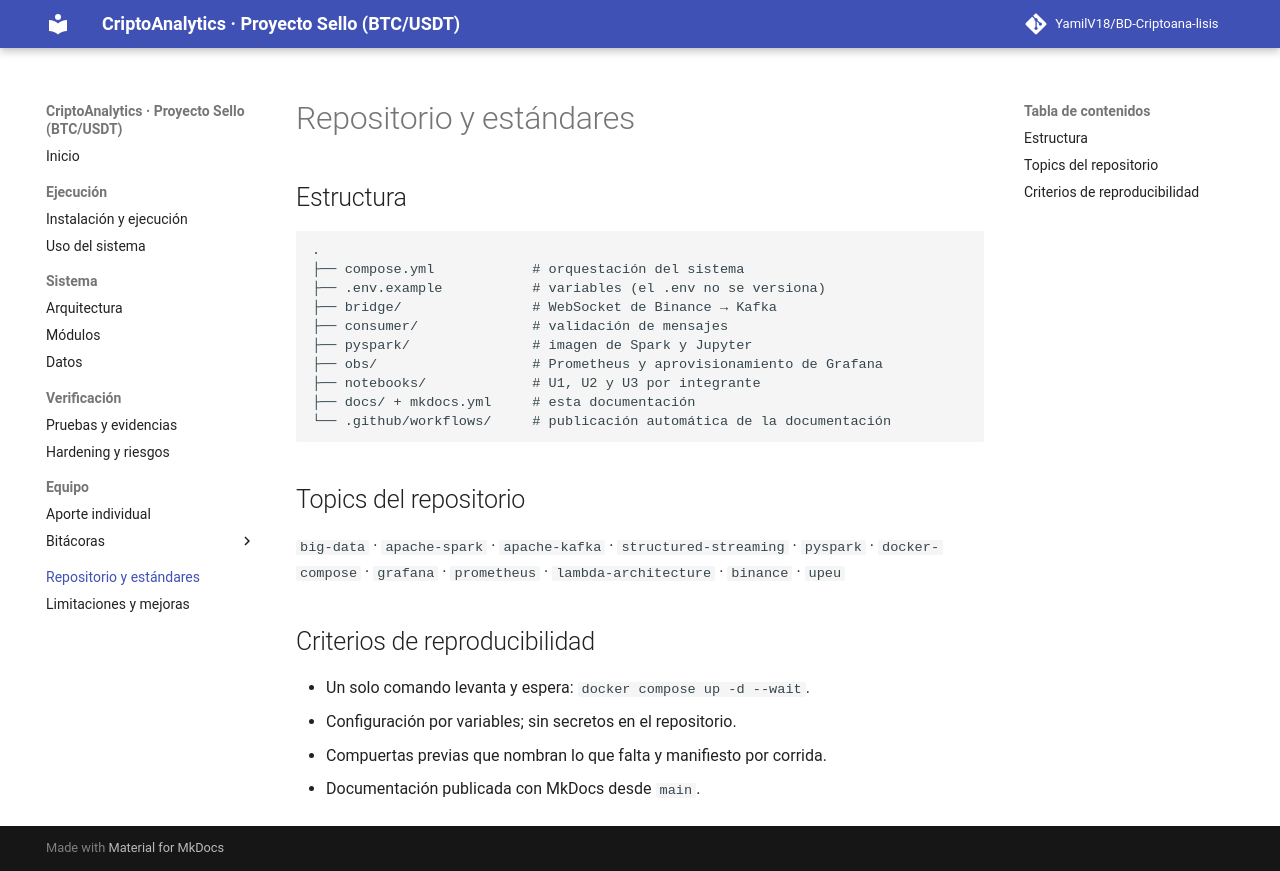

repository: YamilV18/BD-Criptoana-lisis · page: repositorio/index.html · generator: mkdocs

# Repositorio y estándares

## Estructura

```text
.
├── compose.yml            # orquestación del sistema
├── .env.example           # variables (el .env no se versiona)
├── bridge/                # WebSocket de Binance → Kafka
├── consumer/              # validación de mensajes
├── pyspark/               # imagen de Spark y Jupyter
├── obs/                   # Prometheus y aprovisionamiento de Grafana
├── notebooks/             # U1, U2 y U3 por integrante
├── docs/ + mkdocs.yml     # esta documentación
└── .github/workflows/     # publicación automática de la documentación
```

## Topics del repositorio

`big-data` · `apache-spark` · `apache-kafka` · `structured-streaming` · `pyspark` · `docker-compose` · `grafana` · `prometheus` · `lambda-architecture` · `binance` · `upeu` <!-- COMPLETAR/ajustar -->

## Criterios de reproducibilidad

- Un solo comando levanta y espera: `docker compose up -d --wait`.
- Configuración por variables; sin secretos en el repositorio.
- Compuertas previas que nombran lo que falta y manifiesto por corrida.
- Documentación publicada con MkDocs desde `main`.
